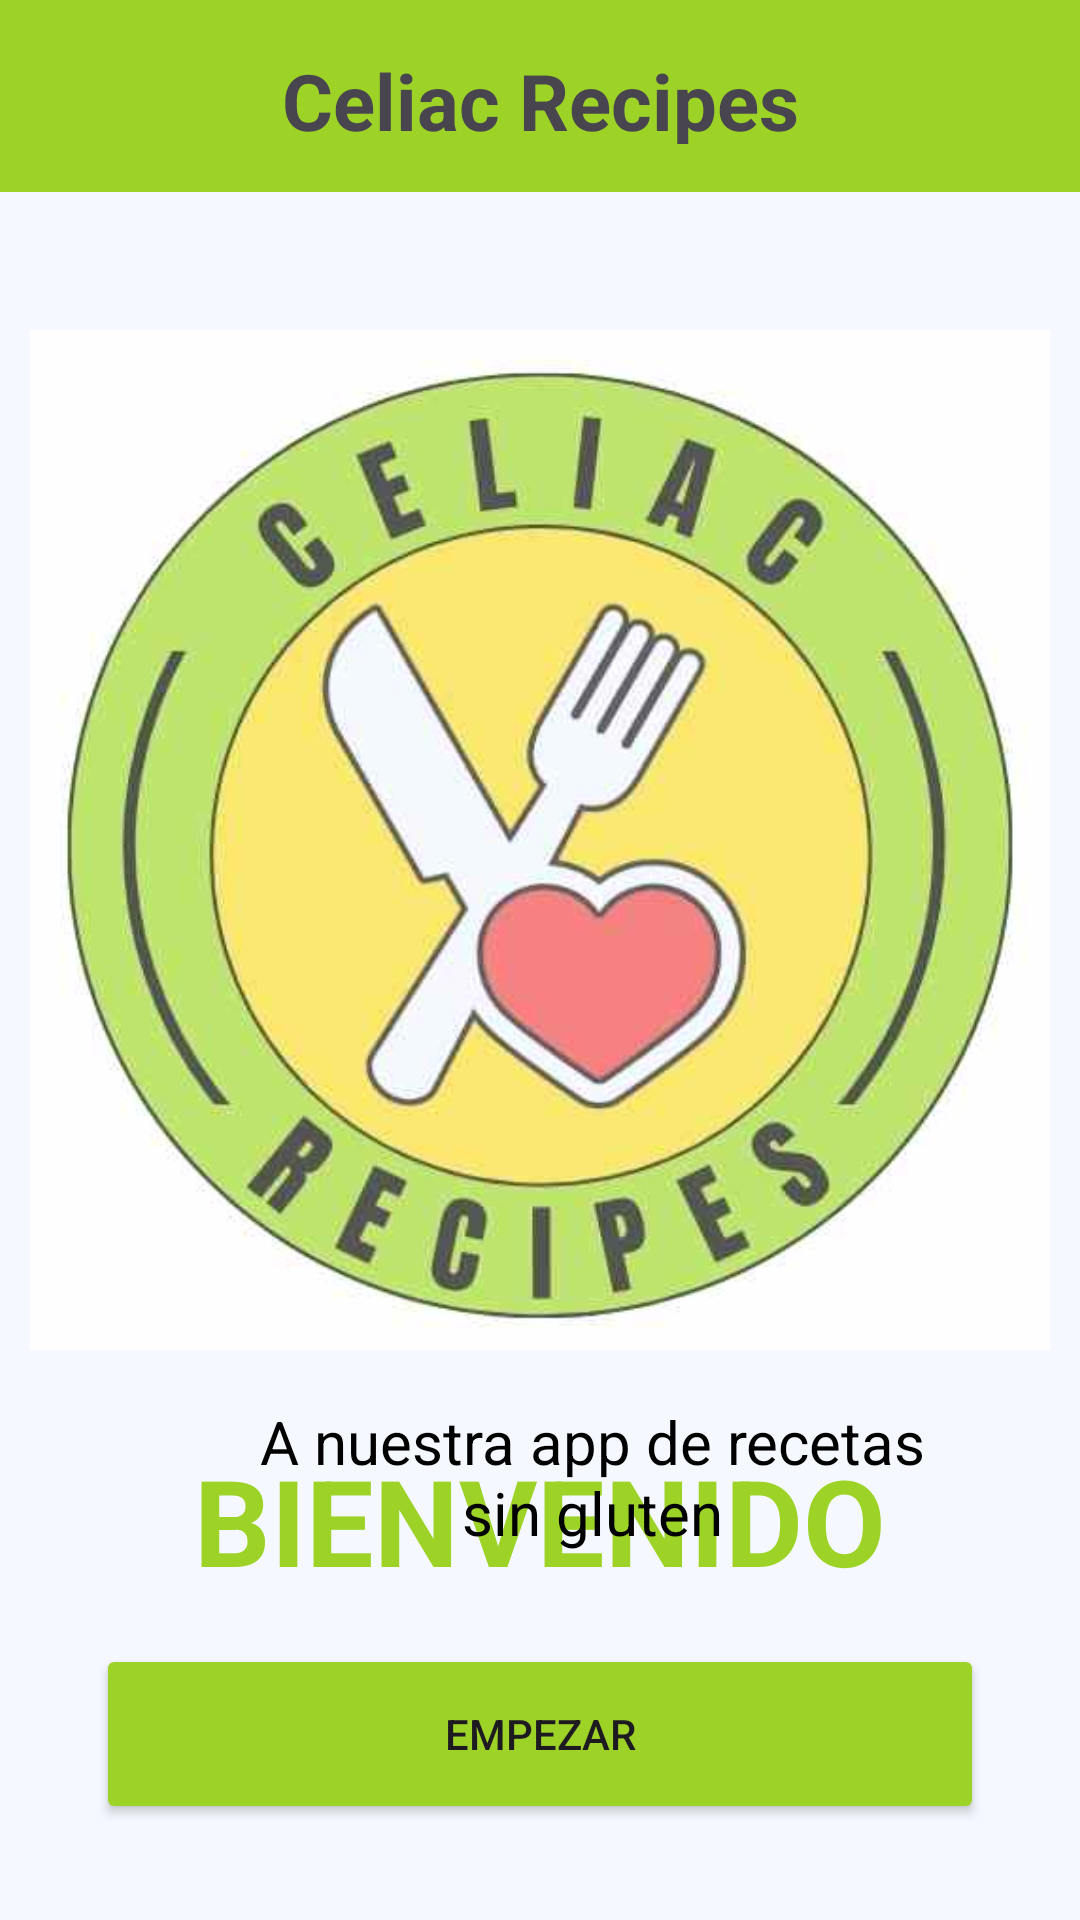

This screen was rendered from an Android layout file. Write that file and the resources it references.
<!-- AndroidManifest.xml: application theme Theme.AppComidas -->
<!-- res/layout/activity_splash.xml -->
<?xml version="1.0" encoding="utf-8"?>
<androidx.constraintlayout.widget.ConstraintLayout xmlns:android="http://schemas.android.com/apk/res/android"
    xmlns:app="http://schemas.android.com/apk/res-auto"
    xmlns:tools="http://schemas.android.com/tools"
    android:id="@+id/frameLayout3"
    android:layout_width="match_parent"
    android:layout_height="match_parent"
    android:background="#F5F8FF"

    android:theme="@style/ThemeOverlay.AppComidas.FullscreenContainer"
    tools:context=".SplashActivity">
    <androidx.appcompat.widget.Toolbar
        android:id="@+id/toolbarSubCategory"
        android:layout_width="match_parent"
        android:layout_height="?attr/actionBarSize"
        android:background="#9dd227"
        android:padding="16dp"
        app:layout_constraintTop_toTopOf="parent"
        app:titleTextColor="@android:color/white">

        <TextView
            android:id="@+id/toolbarLogo"
            android:layout_width="wrap_content"
            android:layout_height="wrap_content"
            android:text="Celiac Recipes"
            android:layout_gravity="center"
            android:adjustViewBounds="true"
            android:textSize="26sp"
            android:textStyle="bold"
            android:scaleType="fitCenter" />
    </androidx.appcompat.widget.Toolbar>


    <ImageView
        android:id="@+id/logoPrincipal"
        android:layout_width="wrap_content"
        android:layout_height="wrap_content"
        android:layout_margin="0dp"
        android:padding="10dp"
        app:layout_constraintEnd_toEndOf="parent"
        app:layout_constraintHorizontal_bias="1.0"
        app:layout_constraintStart_toStartOf="parent"
        app:layout_constraintTop_toTopOf="parent"
        app:srcCompat="@drawable/logo" />

    <TextView
        android:id="@+id/inicio"
        android:layout_width="0dp"
        android:layout_height="wrap_content"
        android:layout_marginTop="464dp"
        android:gravity="center"
        android:padding="16dp"
        android:text="BIENVENIDO"
        android:textColor="#9dd227"
        android:textSize="40sp"
        android:textStyle="bold"
        app:layout_constraintEnd_toEndOf="parent"
        app:layout_constraintHorizontal_bias="1.0"
        app:layout_constraintStart_toStartOf="parent"
        app:layout_constraintTop_toTopOf="parent"

        />

    <TextView
        android:id="@+id/frase"
        android:layout_width="245dp"
        android:layout_height="71dp"
        android:layout_marginStart="45dp"
        android:layout_marginEnd="10dp"
        android:layout_marginBottom="20dp"
        android:gravity="center"
        android:text="A nuestra app de recetas sin gluten"
        android:textColor="#000000"
        android:textSize="20sp"
        app:layout_constraintBottom_toTopOf="@id/button"
        app:layout_constraintEnd_toEndOf="parent"
        app:layout_constraintStart_toStartOf="parent" />


    <Button
        android:id="@+id/button"
        android:layout_width="0dp"
        android:layout_height="60dp"
        android:layout_marginStart="32dp"
        android:layout_marginEnd="32dp"
        android:layout_marginBottom="32dp"
        android:text="@string/acceder"
        android:backgroundTint="#9dd227"
        app:layout_constraintBottom_toBottomOf="parent"
        app:layout_constraintStart_toStartOf="parent"
        app:layout_constraintEnd_toEndOf="parent" />

</androidx.constraintlayout.widget.ConstraintLayout>
<!-- resources referenced by this layout -->
<resources>
  <!-- drawable logo: jpg bitmap (drawable, 23776 bytes) -->
  <string name="acceder">Empezar</string>
  <style name="ThemeOverlay.AppComidas.FullscreenContainer" parent="">
          <item name="fullscreenBackgroundColor">@color/light_blue_600</item>
          <item name="fullscreenTextColor">@color/light_blue_A200</item>
      </style>
  <style name="Theme.AppComidas" parent="Base.Theme.AppComidas" />
  <color name="light_blue_600">#FF039BE5</color>
  <color name="light_blue_A200">#FF40C4FF</color>
  <style name="Base.Theme.AppComidas" parent="Theme.Material3.DayNight.NoActionBar">
  
      </style>
</resources>
